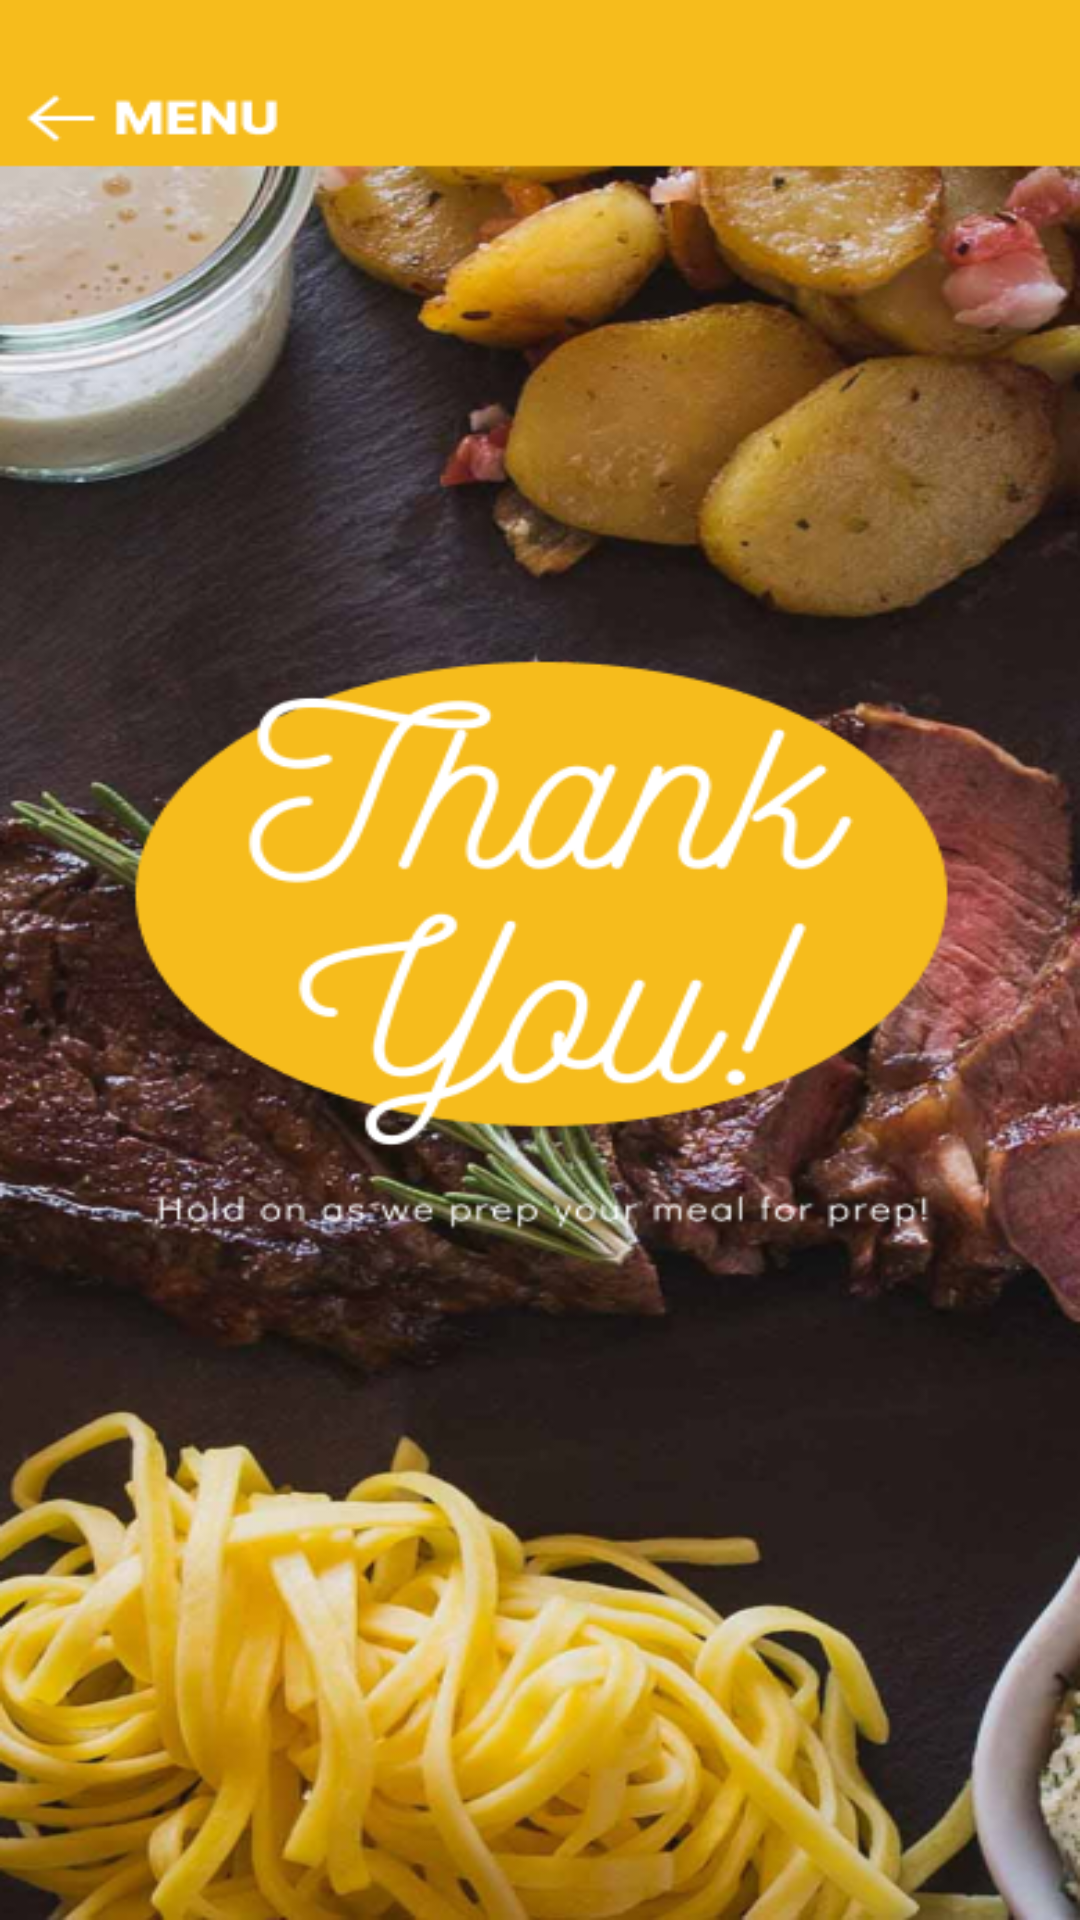

This screen was rendered from an Android layout file. Write that file and the resources it references.
<!-- AndroidManifest.xml: application theme Theme.Eatsy9 -->
<!-- res/layout/activity_thank_you.xml -->
<?xml version="1.0" encoding="utf-8"?>
<LinearLayout xmlns:android="http://schemas.android.com/apk/res/android"
    xmlns:app="http://schemas.android.com/apk/res-auto"
    xmlns:tools="http://schemas.android.com/tools"
    android:layout_width="match_parent"
    android:layout_height="match_parent"
    android:orientation="vertical"
    tools:context=".ThankYouActivity">

    <ImageView
        android:id="@+id/thankyouimageView"
        android:layout_width="match_parent"
        android:layout_height="match_parent"
        android:scaleType="fitXY"
        android:src="@drawable/thank_you_page" />

</LinearLayout>
<!-- resources referenced by this layout -->
<resources>
  <!-- drawable thank_you_page: png bitmap (drawable, 447870 bytes) -->
  <style name="Theme.Eatsy9" parent="Base.Theme.Eatsy9" />
  <style name="Base.Theme.Eatsy9" parent="Theme.Material3.DayNight.NoActionBar">
          
          
      </style>
</resources>
